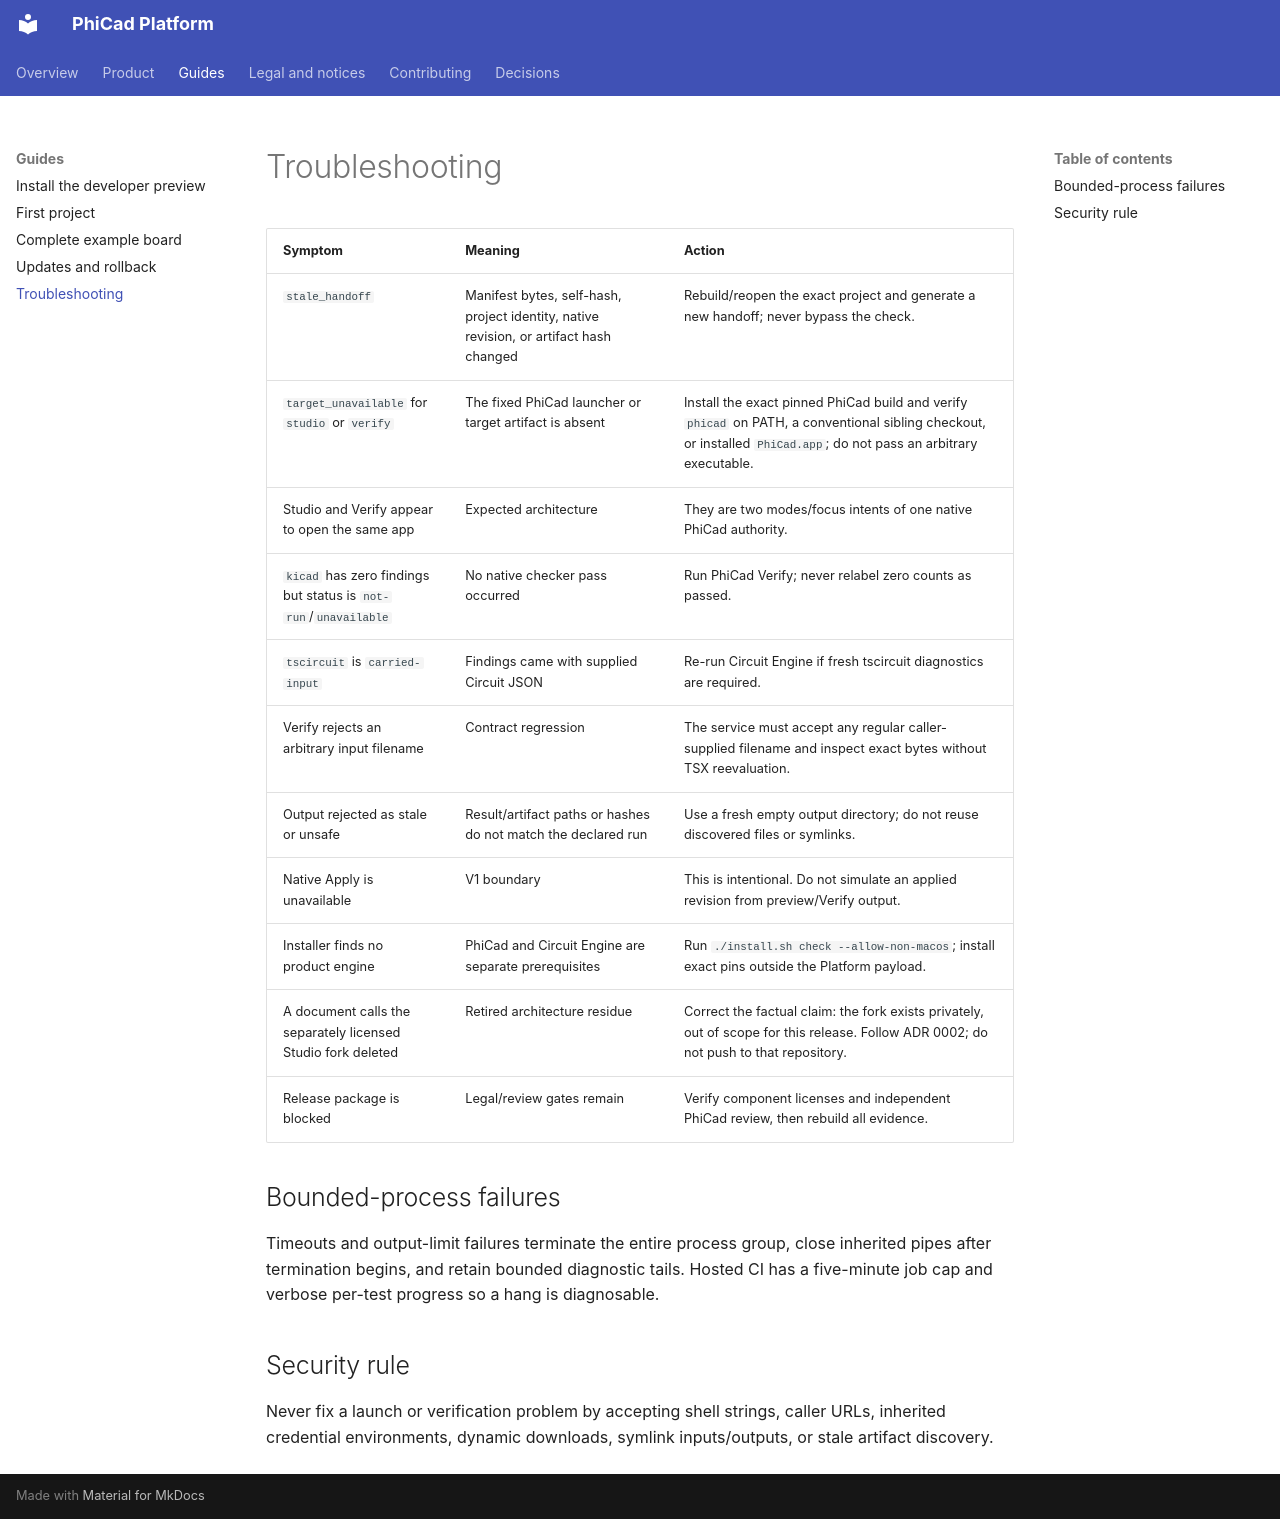

repository: couplet-physical-ai/PhiCad-Platform · page: guides/troubleshooting/index.html · generator: mkdocs

# Troubleshooting

| Symptom | Meaning | Action |
|---|---|---|
| `stale_handoff` | Manifest bytes, self-hash, project identity, native revision, or artifact hash changed | Rebuild/reopen the exact project and generate a new handoff; never bypass the check. |
| `target_unavailable` for `studio` or `verify` | The fixed PhiCad launcher or target artifact is absent | Install the exact pinned PhiCad build and verify `phicad` on PATH, a conventional sibling checkout, or installed `PhiCad.app`; do not pass an arbitrary executable. |
| Studio and Verify appear to open the same app | Expected architecture | They are two modes/focus intents of one native PhiCad authority. |
| `kicad` has zero findings but status is `not-run`/`unavailable` | No native checker pass occurred | Run PhiCad Verify; never relabel zero counts as passed. |
| `tscircuit` is `carried-input` | Findings came with supplied Circuit JSON | Re-run Circuit Engine if fresh tscircuit diagnostics are required. |
| Verify rejects an arbitrary input filename | Contract regression | The service must accept any regular caller-supplied filename and inspect exact bytes without TSX reevaluation. |
| Output rejected as stale or unsafe | Result/artifact paths or hashes do not match the declared run | Use a fresh empty output directory; do not reuse discovered files or symlinks. |
| Native Apply is unavailable | V1 boundary | This is intentional. Do not simulate an applied revision from preview/Verify output. |
| Installer finds no product engine | PhiCad and Circuit Engine are separate prerequisites | Run `./install.sh check --allow-non-macos`; install exact pins outside the Platform payload. |
| A document calls the separately licensed Studio fork deleted | Retired architecture residue | Correct the factual claim: the fork exists privately, out of scope for this release. Follow ADR 0002; do not push to that repository. |
| Release package is blocked | Legal/review gates remain | Verify component licenses and independent PhiCad review, then rebuild all evidence. |

## Bounded-process failures

Timeouts and output-limit failures terminate the entire process group, close inherited pipes after termination begins, and retain bounded diagnostic tails. Hosted CI has a five-minute job cap and verbose per-test progress so a hang is diagnosable.

## Security rule

Never fix a launch or verification problem by accepting shell strings, caller URLs, inherited credential environments, dynamic downloads, symlink inputs/outputs, or stale artifact discovery.
